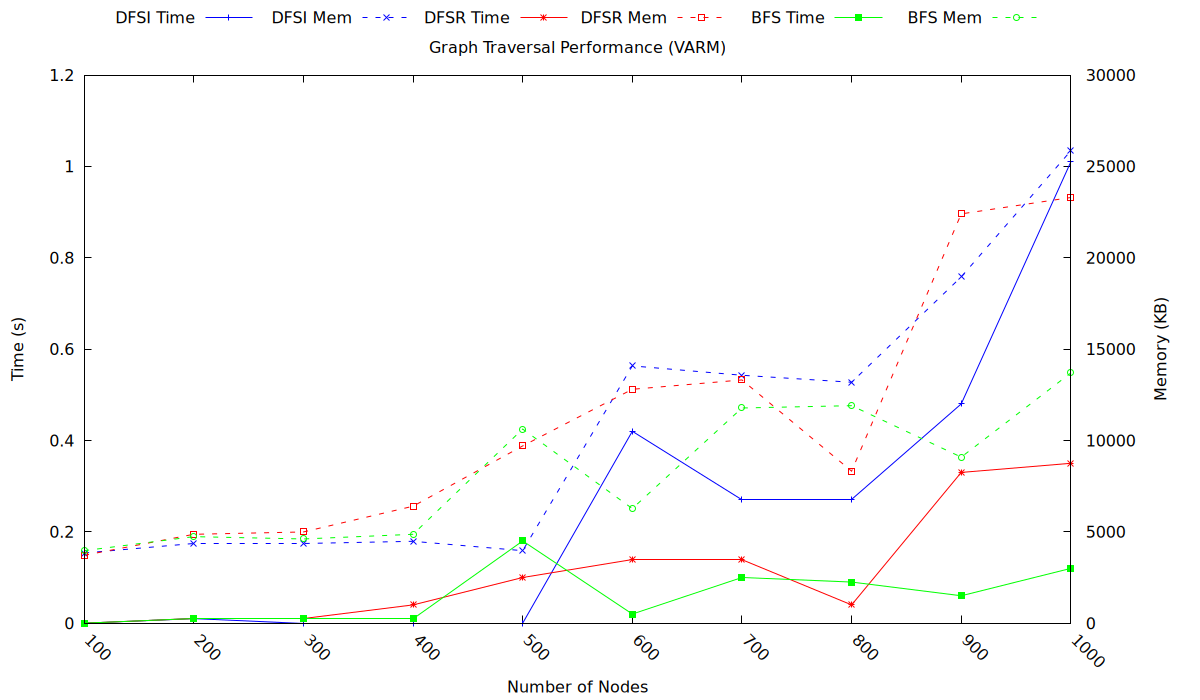

Data behind this chart, as committed beside it:
flag, algorithm, param, time(s), memory(KB)
VARM, DFSI, 100, 0.00000, 3840
VARM, DFSI, 200, 0.01000, 4352
VARM, DFSI, 300, 0.00000, 4352
VARM, DFSI, 400, 0.00000, 4480
VARM, DFSI, 500, 0.00000, 3968
VARM, DFSI, 600, 0.42, 14080
VARM, DFSI, 700, 0.27, 13568
VARM, DFSI, 800, 0.27, 13184
VARM, DFSI, 900, 0.48, 18952
VARM, DFSI, 1000, 1.01, 25856
VARM, DFSR, 100, 0.00000, 3712
VARM, DFSR, 200, 0.01000, 4864
VARM, DFSR, 300, 0.01000, 4992
VARM, DFSR, 400, 0.04000, 6400
VARM, DFSR, 500, 0.1, 9700
VARM, DFSR, 600, 0.14, 12800
VARM, DFSR, 700, 0.14, 13312
VARM, DFSR, 800, 0.04000, 8320
VARM, DFSR, 900, 0.33, 22400
VARM, DFSR, 1000, 0.35, 23296
VARM, BFS, 100, 0.00000, 3968
VARM, BFS, 200, 0.01000, 4736
VARM, BFS, 300, 0.01000, 4608
VARM, BFS, 400, 0.01000, 4864
VARM, BFS, 500, 0.18, 10624
VARM, BFS, 600, 0.02000, 6272
VARM, BFS, 700, 0.1, 11776
VARM, BFS, 800, 0.09000, 11904
VARM, BFS, 900, 0.06000, 9088
VARM, BFS, 1000, 0.12, 13696
